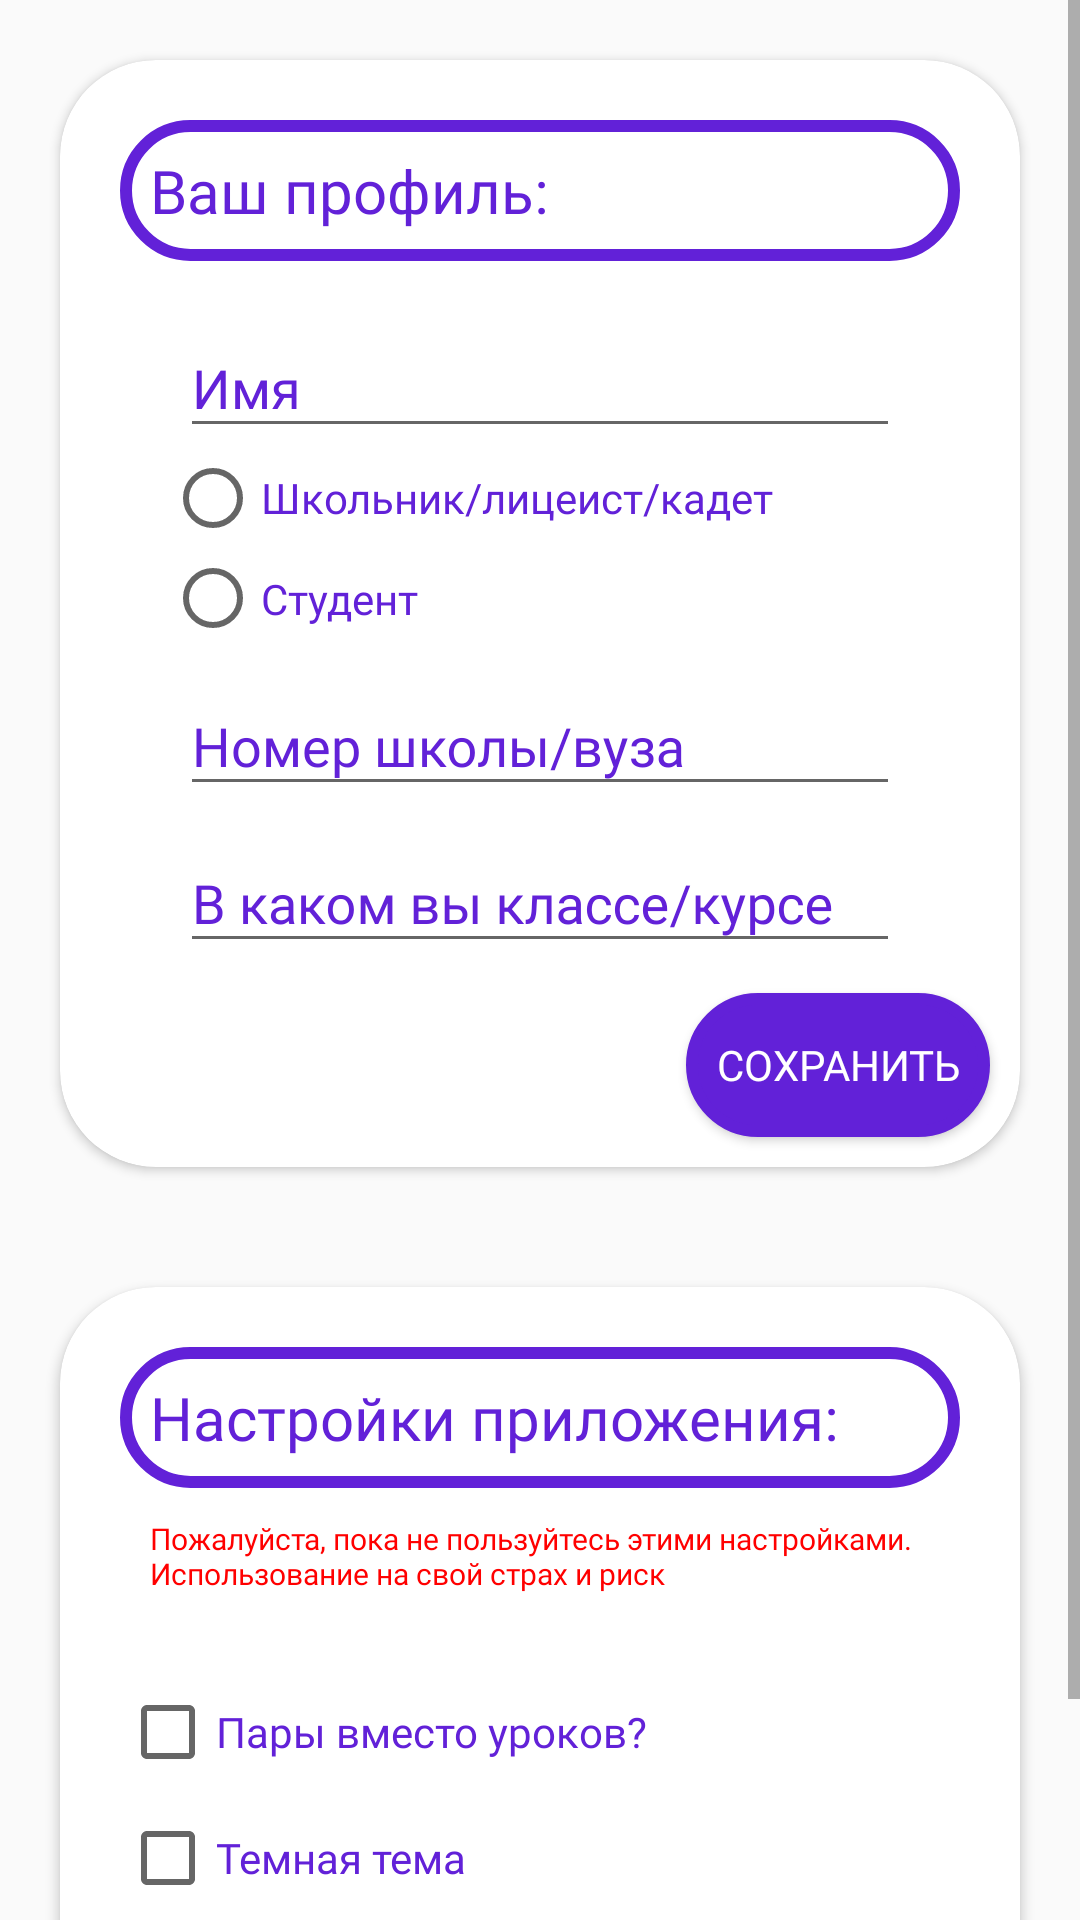

This screen was rendered from an Android layout file. Write that file and the resources it references.
<!-- AndroidManifest.xml: application theme AppTheme -->
<!-- res/layout/fragment_settings.xml -->
<?xml version="1.0" encoding="utf-8"?>
<FrameLayout xmlns:android="http://schemas.android.com/apk/res/android"
    xmlns:app="http://schemas.android.com/apk/res-auto"
    xmlns:tools="http://schemas.android.com/tools"
    android:id="@+id/settings"
    android:layout_width="match_parent"
    android:layout_height="match_parent"
    android:background="@drawable/background_of_app"
    tools:context=".Settings">

    <ScrollView
        android:layout_width="match_parent"
        android:layout_height="match_parent">

        <LinearLayout
            android:layout_width="match_parent"
            android:layout_height="match_parent"
            android:orientation="vertical">

            <android.support.v7.widget.CardView
                android:layout_width="match_parent"
                android:layout_height="match_parent"
                android:layout_margin="20dp"
                android:layout_weight="1"
                app:cardCornerRadius="32dp">

                <LinearLayout
                    android:layout_width="match_parent"
                    android:layout_height="match_parent"
                    android:orientation="vertical">

                    <TextView
                        android:id="@+id/textView10"
                        android:layout_width="match_parent"
                        android:layout_height="wrap_content"
                        android:layout_marginLeft="20dp"
                        android:layout_marginTop="20dp"
                        android:layout_marginRight="20dp"
                        android:background="@drawable/text_profile"
                        android:fontFamily="@font/roboto_light"
                        android:padding="10dp"
                        android:text="@string/profile_main"
                        android:textColor="#6221d8"
                        android:textSize="20sp" />

                    <android.support.design.widget.TextInputLayout
                        android:layout_width="match_parent"
                        android:layout_height="wrap_content"
                        android:layout_marginLeft="40dp"
                        android:layout_marginTop="10dp"
                        android:layout_marginRight="40dp"
                        android:fontFamily="@font/roboto_light"
                        android:gravity="center"
                        android:hint="@string/settings_hint_name"
                        android:textColor="#FFF"
                        android:textColorHint="#6221d8">

                        <android.support.design.widget.TextInputEditText
                            android:id="@+id/profName"
                            android:layout_width="match_parent"
                            android:layout_height="wrap_content"
                            android:fontFamily="@font/roboto_light"
                            android:maxLines="1"
                            android:textColor="#6221d8"
                            android:textColorHint="#6221d8" />

                    </android.support.design.widget.TextInputLayout>

                    <RadioGroup
                        android:id="@+id/radioGroup"
                        android:layout_width="match_parent"
                        android:layout_height="67dp"
                        android:layout_marginLeft="35dp"
                        android:layout_marginRight="40dp">

                        <RadioButton
                            android:id="@+id/schoolBoy"
                            android:layout_width="wrap_content"
                            android:layout_height="wrap_content"
                            android:layout_weight="1"
                            android:fontFamily="@font/roboto_light"
                            android:text="@string/registration_who1"
                            android:textColor="#6221d8" />

                        <RadioButton
                            android:id="@+id/heightSchoolBoy"
                            android:layout_width="wrap_content"
                            android:layout_height="wrap_content"
                            android:layout_weight="1"
                            android:fontFamily="@font/roboto_light"
                            android:text="@string/registration_who2"
                            android:textColor="#6221d8" />
                    </RadioGroup>

                    <android.support.design.widget.TextInputLayout
                        android:layout_width="match_parent"
                        android:layout_height="wrap_content"
                        android:layout_marginLeft="40dp"
                        android:layout_marginRight="40dp"
                        android:fontFamily="@font/roboto_light"
                        android:gravity="center"
                        android:hint="@string/settings_hint_school"
                        android:textColorHint="#6221d8">

                        <android.support.design.widget.TextInputEditText
                            android:id="@+id/profSchool"
                            android:layout_width="match_parent"
                            android:layout_height="wrap_content"
                            android:fontFamily="@font/roboto_light"
                            android:maxLines="1"
                            android:textColor="#6221d8"
                            android:textColorHint="#6221d8" />


                    </android.support.design.widget.TextInputLayout>

                    <android.support.design.widget.TextInputLayout
                        android:layout_width="match_parent"
                        android:layout_height="wrap_content"
                        android:layout_marginLeft="40dp"
                        android:layout_marginRight="40dp"
                        android:fontFamily="@font/roboto_light"
                        android:gravity="center"
                        android:hint="@string/settings_hint_class"
                        android:textColorHint="#6221d8">

                        <android.support.design.widget.TextInputEditText
                            android:id="@+id/profClass"
                            android:layout_width="match_parent"
                            android:layout_height="wrap_content"
                            android:fontFamily="@font/roboto_light"
                            android:inputType="numberSigned"
                            android:maxLines="1"
                            android:textColor="#6221d8"
                            android:textColorHint="#6221d8" />

                    </android.support.design.widget.TextInputLayout>

                    <LinearLayout
                        android:layout_width="match_parent"
                        android:layout_height="wrap_content"
                        android:gravity="end">

                        <Button
                            android:id="@+id/saveProfile"
                            android:layout_width="wrap_content"
                            android:layout_height="wrap_content"
                            android:layout_margin="10dp"
                            android:background="@drawable/button_profile"
                            android:fontFamily="@font/roboto_light"
                            android:padding="10dp"
                            android:text="@string/registration_save"
                            android:textColor="#FFF" />
                    </LinearLayout>
                </LinearLayout>
            </android.support.v7.widget.CardView>

            <android.support.v7.widget.CardView
                android:layout_width="match_parent"
                android:layout_height="match_parent"
                android:layout_margin="20dp"
                android:layout_weight="1"
                app:cardCornerRadius="32dp">

                <LinearLayout
                    android:layout_width="match_parent"
                    android:layout_height="match_parent"
                    android:orientation="vertical">

                    <TextView
                        android:id="@+id/textView4"
                        android:layout_width="match_parent"
                        android:layout_height="wrap_content"
                        android:layout_marginLeft="20dp"
                        android:layout_marginTop="20dp"
                        android:layout_marginRight="20dp"
                        android:background="@drawable/text_profile"
                        android:fontFamily="@font/roboto_light"
                        android:padding="10dp"
                        android:text="@string/registration_overSettings"
                        android:textColor="#6221d8"
                        android:textSize="20sp" />

                    <TextView
                        android:id="@+id/textView9"
                        android:layout_width="match_parent"
                        android:layout_height="wrap_content"
                        android:layout_marginLeft="20dp"
                        android:layout_marginRight="20dp"
                        android:fontFamily="@font/roboto_light"
                        android:padding="10dp"
                        android:text="Пожалуйста, пока не пользуйтесь этими настройками. Использование на свой страх и риск"
                        android:textColor="@color/colorRed"
                        android:textSize="10sp" />

                    <CheckBox
                        android:id="@+id/checkBox"
                        android:layout_width="match_parent"
                        android:layout_height="wrap_content"
                        android:layout_marginLeft="20dp"
                        android:layout_marginTop="20dp"
                        android:layout_marginRight="20dp"
                        android:fontFamily="@font/roboto_light"
                        android:text="@string/settings_schedule"
                        android:textColor="#6221d8" />

                    <CheckBox
                        android:id="@+id/darkBox"
                        android:layout_width="match_parent"
                        android:layout_height="wrap_content"
                        android:layout_marginLeft="20dp"
                        android:layout_marginTop="10dp"
                        android:layout_marginRight="20dp"
                        android:fontFamily="@font/roboto_light"
                        android:text="@string/settings_dark_theme"
                        android:textColor="#6221d8" />

                    <LinearLayout
                        android:layout_width="match_parent"
                        android:layout_height="wrap_content"
                        android:gravity="end">

                        <Button
                            android:id="@+id/infoApp"
                            android:layout_width="wrap_content"
                            android:layout_height="wrap_content"
                            android:layout_margin="10dp"
                            android:layout_marginTop="15dp"
                            android:background="@drawable/button_profile"
                            android:fontFamily="@font/roboto_light"
                            android:padding="10dp"
                            android:text="@string/settings_about_app"
                            android:textColor="#FFF" />
                    </LinearLayout>
                </LinearLayout>
            </android.support.v7.widget.CardView>

        </LinearLayout>
    </ScrollView>
</FrameLayout>
<!-- resources referenced by this layout -->
<resources>
  <color name="colorRed">#FF0000</color>
  <!-- drawable button_profile (drawable) -->
  <?xml version="1.0" encoding="utf-8"?>
  <selector xmlns:android="http://schemas.android.com/apk/res/android">
  
      <item>
  
          <shape android:shape="rectangle" >
  
              <gradient android:startColor="#6221d8" android:endColor="#6221d8" android:angle="-135.0" />
              <corners android:radius="200dp" />
              <stroke android:color="#6221d8" android:width="4dp" />
  
          </shape>
  
      </item>
  
  </selector>
  <!-- drawable text_profile (drawable) -->
  <?xml version="1.0" encoding="utf-8"?>
  <selector xmlns:android="http://schemas.android.com/apk/res/android">
  
      <item>
  
          <shape android:shape="rectangle" >
  
              <gradient android:startColor="#FFFFFF" android:endColor="#FFFFFF" android:angle="-135.0" />
              <corners android:radius="200dp" />
              <stroke android:color="#6221d8" android:width="4dp" />
  
          </shape>
  
      </item>
  
  </selector>
  <string name="profile_main">Ваш профиль:</string>
  <string name="registration_overSettings">Настройки приложения:</string>
  <string name="registration_save">Сохранить</string>
  <string name="registration_who1">Школьник/лицеист/кадет</string>
  <string name="registration_who2">Студент</string>
  <string name="settings_about_app">О приложении</string>
  <string name="settings_dark_theme">Темная тема</string>
  <string name="settings_hint_class">В каком вы классе/курсе</string>
  <string name="settings_hint_name">Имя</string>
  <string name="settings_hint_school">Номер школы/вуза</string>
  <string name="settings_schedule">Пары вместо уроков?</string>
  <style name="AppTheme" parent="Theme.AppCompat.Light">
          
          <item name="colorPrimary">#7d48df</item>
          <item name="colorPrimaryDark">#6221d8</item>
          <item name="colorAccent">#6221d8</item>
      </style>
</resources>
